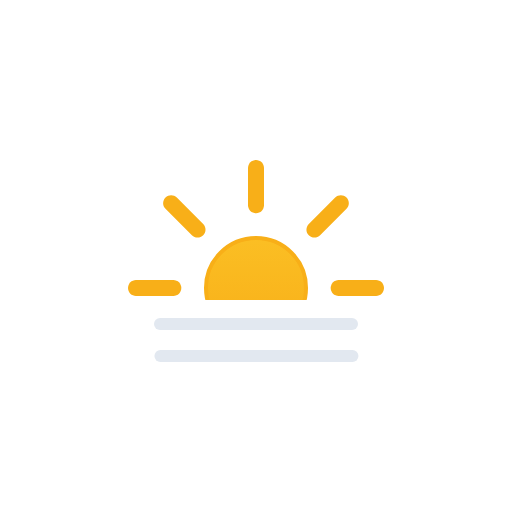
t = 0.00 s
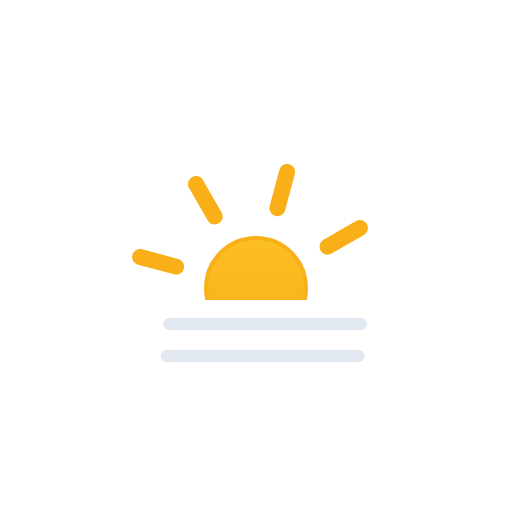
t = 1.00 s
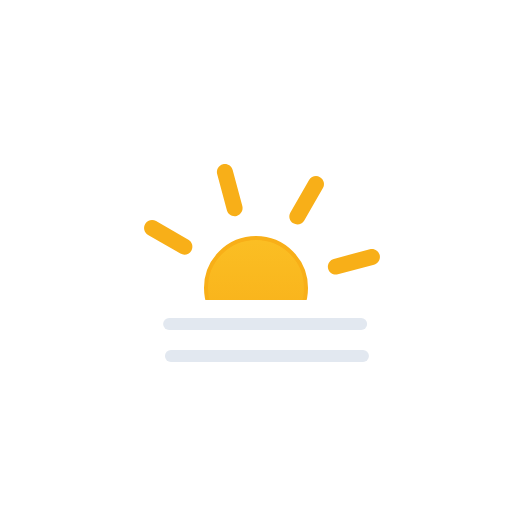
t = 2.00 s
t = 3.00 s: frame unchanged from t = 0.00 s, image omitted
t = 4.00 s: frame unchanged from t = 1.00 s, image omitted
t = 5.00 s: frame unchanged from t = 2.00 s, image omitted

The animated SVG that drew these frames (rendered in a browser with its animation timeline set to each time). Animation: 3 SMIL elements (animateTransform=3); one cycle of 6.00 s, repeats indefinitely.

<svg xmlns="http://www.w3.org/2000/svg" viewBox="0 0 128 128" fill="none">
<g id="fog-day">
<g id="Mask group">
<mask id="mask0_1868_4589" maskUnits="userSpaceOnUse" x="0" y="0" width="128" height="75">
<rect id="Mask" width="128" height="75" fill="white" />
</mask>
<g mask="url(#mask0_1868_4589)">
<g id="Sun">
<circle id="Core" cx="64" cy="72" r="12.5" fill="url(#paint0_linear_1868_4589)" stroke="#F8AF18" />
<g id="Rays">
<path d="M62 42C62 40.8954 62.8954 40 64 40C65.1046 40 66 40.8954 66 42V51.3333C66 52.4379 65.1046 53.3333 64 53.3333C62.8954 53.3333 62 52.4379 62 51.3333V42Z" fill="#F8AF18" />
<path d="M83.799 49.3726C84.58 48.5915 85.8464 48.5915 86.6274 49.3726C87.4085 50.1536 87.4085 51.42 86.6274 52.201L80.0278 58.8007C79.2467 59.5817 77.9804 59.5817 77.1993 58.8007C76.4183 58.0196 76.4183 56.7533 77.1993 55.9722L83.799 49.3726Z" fill="#F8AF18" />
<path d="M94 70C95.1046 70 96 70.8954 96 72C96 73.1046 95.1046 74 94 74H84.6667C83.5621 74 82.6667 73.1046 82.6667 72C82.6667 70.8954 83.5621 70 84.6667 70H94Z" fill="#F8AF18" />
<path d="M86.6274 91.799C87.4085 92.58 87.4085 93.8464 86.6274 94.6274C85.8464 95.4085 84.58 95.4085 83.799 94.6274L77.1993 88.0278C76.4183 87.2467 76.4183 85.9804 77.1993 85.1993C77.9804 84.4183 79.2467 84.4183 80.0278 85.1993L86.6274 91.799Z" fill="#F8AF18" />
<path d="M62 92.6667C62 91.5621 62.8954 90.6667 64 90.6667C65.1046 90.6667 66 91.5621 66 92.6667V102C66 103.105 65.1046 104 64 104C62.8954 104 62 103.105 62 102V92.6667Z" fill="#F8AF18" />
<path d="M47.9722 85.1993C48.7533 84.4183 50.0196 84.4183 50.8007 85.1993C51.5817 85.9804 51.5817 87.2467 50.8007 88.0278L44.201 94.6274C43.42 95.4085 42.1536 95.4085 41.3726 94.6274C40.5915 93.8464 40.5915 92.58 41.3726 91.799L47.9722 85.1993Z" fill="#F8AF18" />
<path d="M43.3333 70C44.4379 70 45.3333 70.8954 45.3333 72C45.3333 73.1046 44.4379 74 43.3333 74H34C32.8954 74 32 73.1046 32 72C32 70.8954 32.8954 70 34 70H43.3333Z" fill="#F8AF18" />
<path d="M50.8007 55.9722C51.5817 56.7533 51.5817 58.0196 50.8007 58.8007C50.0196 59.5817 48.7533 59.5817 47.9722 58.8007L41.3726 52.201C40.5915 51.42 40.5915 50.1536 41.3726 49.3726C42.1536 48.5915 43.42 48.5915 44.201 49.3726L50.8007 55.9722Z" fill="#F8AF18" />
<animateTransform attributeName="transform" type="rotate" values="0 64.0 72.0;360 64.0 72.0" dur="6s" begin="0s" repeatCount="indefinite" /></g>
</g>
</g>
</g>
<g id="Precipitation">
<path id="Line 2" d="M40 81H88" stroke="#E2E8F0" stroke-width="3" stroke-miterlimit="10" stroke-linecap="round"><animateTransform attributeName="transform" type="translate" values="0 0;0.0933 0;0.3875 0;0.8783 0;1.5 0;2.1217 0;2.6125 0;2.9067 0;3 0;2.9067 0;2.6125 0;2.1217 0;1.5 0;0.8783 0;0.3875 0;0.0933 0;0 0" dur="3s" repeatCount="indefinite" calcMode="linear" /></path>
<path id="Line 1" d="M40 89H88" stroke="#E2E8F0" stroke-width="3" stroke-miterlimit="10" stroke-linecap="round"><animateTransform attributeName="transform" type="translate" values="0.1065 0;0.0004 0;0.0811 0;0.3615 0;0.8404 0;1.4569 0;2.0831 0;2.5856 0;2.8935 0;2.9996 0;2.9189 0;2.6385 0;2.1596 0;1.5431 0;0.9169 0;0.4144 0;0.1065 0" dur="3s" repeatCount="indefinite" calcMode="linear" /></path>
</g>
</g>
<defs>
<linearGradient id="paint0_linear_1868_4589" x1="64" y1="59" x2="64" y2="85" gradientUnits="userSpaceOnUse">
<stop stop-color="#FBBF24" />
<stop offset="1" stop-color="#F8AF18" />
</linearGradient>
</defs>
</svg>
